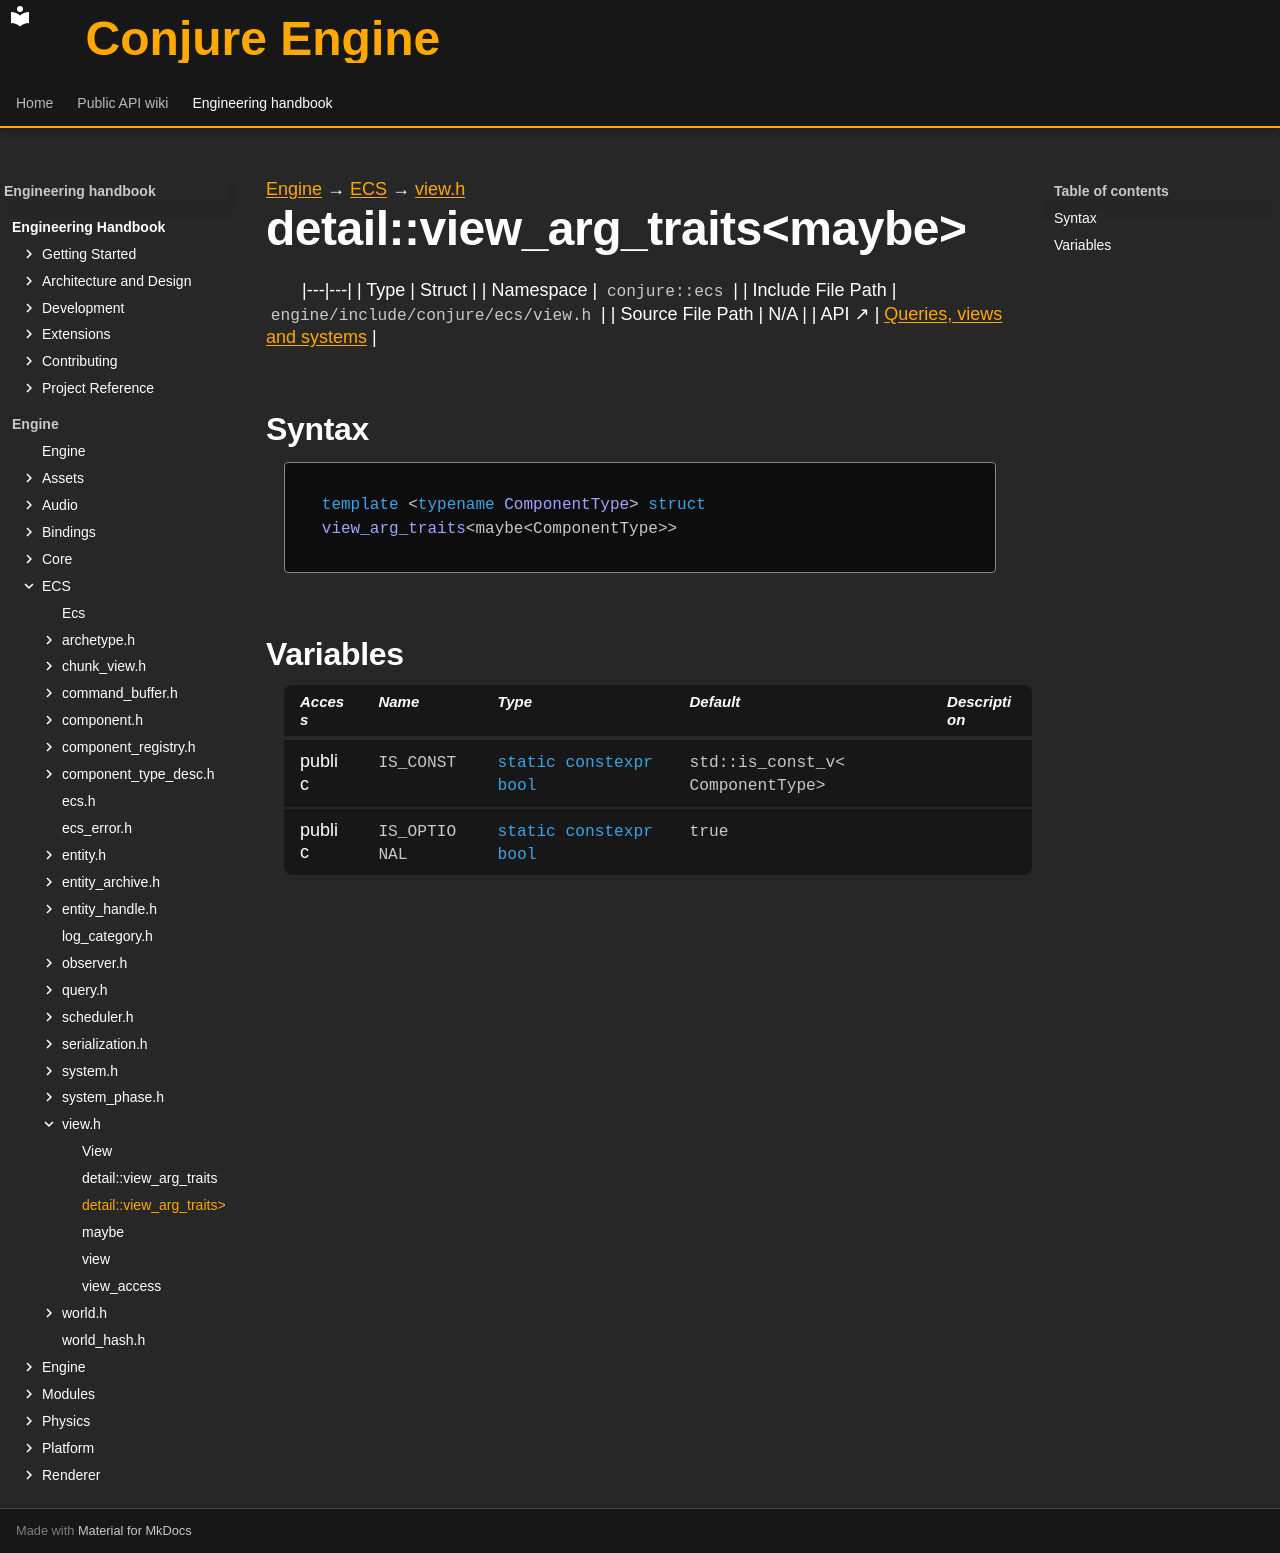

repository: Dozer90/Conjure-Engine · page: handbook/engine/ecs/view/detail-view-arg-traits-maybe-componenttype.html · generator: mkdocs

---
kind: struct
---

[Engine](../../../engine.md) → [ECS](../../ecs.md) → [view.h](../view.md)

# detail::view_arg_traits<maybe<ComponentType>>
<!-- doc-template:type -->

|---|---|
| Type | Struct |
| Namespace | `conjure::ecs` |
| Include File Path | `engine/include/conjure/ecs/view.h` |
| Source File Path | N/A |
| API ↗ | [Queries, views and systems](../../../../api/ecs/queries-views-and-systems.md) |

## Syntax

```cpp
template <typename ComponentType> struct view_arg_traits<maybe<ComponentType>>
```







## Variables

<table class="variable-table">
<thead><tr><th>Access</th><th>Name</th><th>Type</th><th>Default</th><th>Description</th></tr></thead>
<tbody>
<tr><td>public</td><td><code class="signature">IS_CONST</code></td><td><code class="signature"><span class="k">static</span> <span class="k">constexpr</span> <span class="k">bool</span></code></td><td><code class="signature">std::<wbr>is_<wbr>const_<wbr>v&lt;<wbr>Component<wbr>Type&gt;</code></td><td></td></tr>
<tr><td>public</td><td><code class="signature">IS_OPTIONAL</code></td><td><code class="signature"><span class="k">static</span> <span class="k">constexpr</span> <span class="k">bool</span></code></td><td><code class="signature">true</code></td><td></td></tr>
</tbody>
</table>

<!-- doc-content:notes:start -->

<!-- doc-content:notes:end -->

<!-- doc-legacy-anchors:start -->
<a id="constructors"></a>
<a id="destructors"></a>
<a id="functions"></a>
<!-- doc-legacy-anchors:end -->
